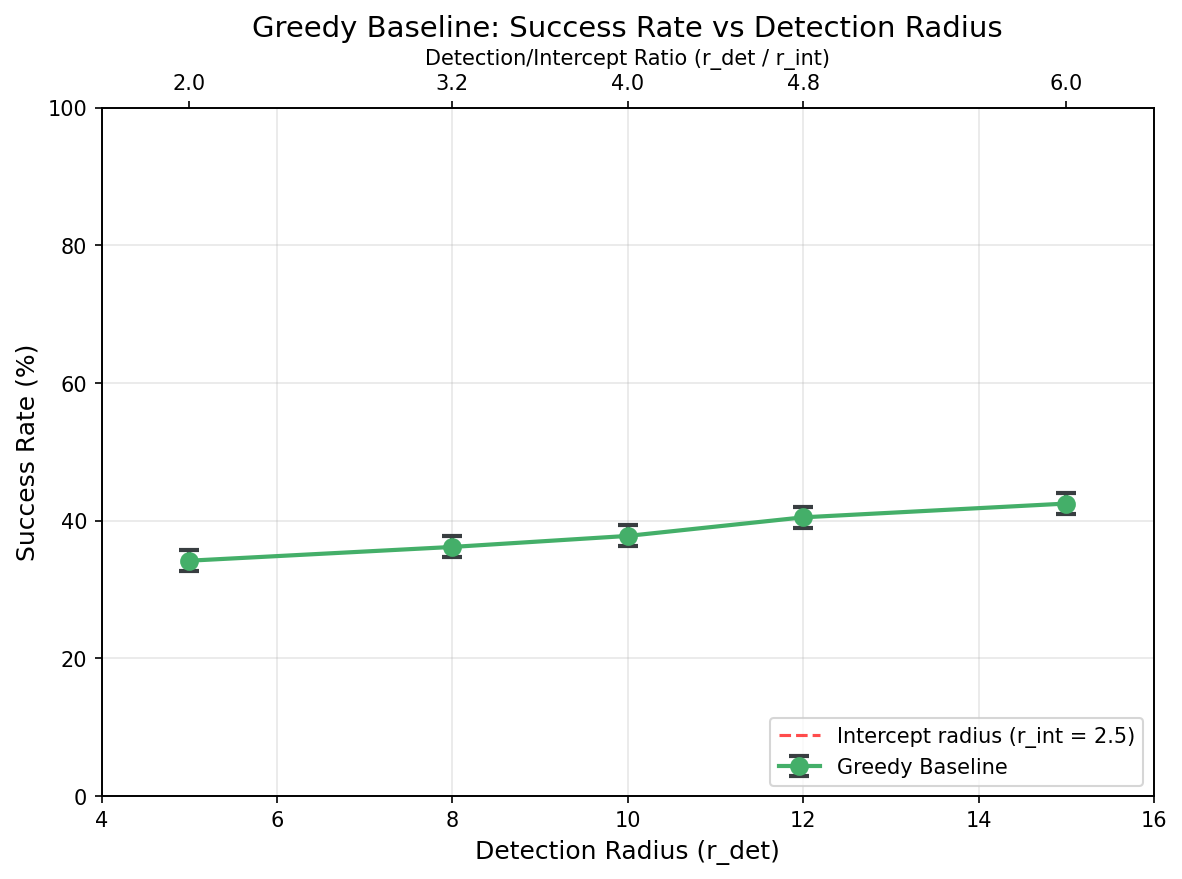

The table this chart was drawn from, first rows:
detection_radius, defender_speed, enemy_speed, intercept_radius, n_episodes, n_success, success_rate, success_se, failure_rate, timeout_rate, mean_episode_length, std_episode_length, detection_rate, mean_detection_time, mean_intercept_time, mean_min_enemy_soldier_dist
5.0, 18.0, 12.0, 2.5, 1000, 342, 0.342, 0.015, 0.658, 0.0, 20.08, 8.255, 0.779, 13.95, 20.55, 2.424
8.0, 18.0, 12.0, 2.5, 1000, 362, 0.362, 0.0152, 0.638, 0.0, 20.29, 8.422, 0.97, 12.81, 20.69, 2.45
10.0, 18.0, 12.0, 2.5, 1000, 378, 0.378, 0.01533, 0.622, 0.0, 20, 8.539, 0.996, 12.22, 19.68, 2.605
12.0, 18.0, 12.0, 2.5, 1000, 405, 0.405, 0.01552, 0.595, 0.0, 19.65, 8.521, 1.0, 11.6, 18.94, 2.805
15.0, 18.0, 12.0, 2.5, 1000, 425, 0.425, 0.01563, 0.575, 0.0, 19.02, 7.949, 1.0, 10.65, 18.39, 3.201
